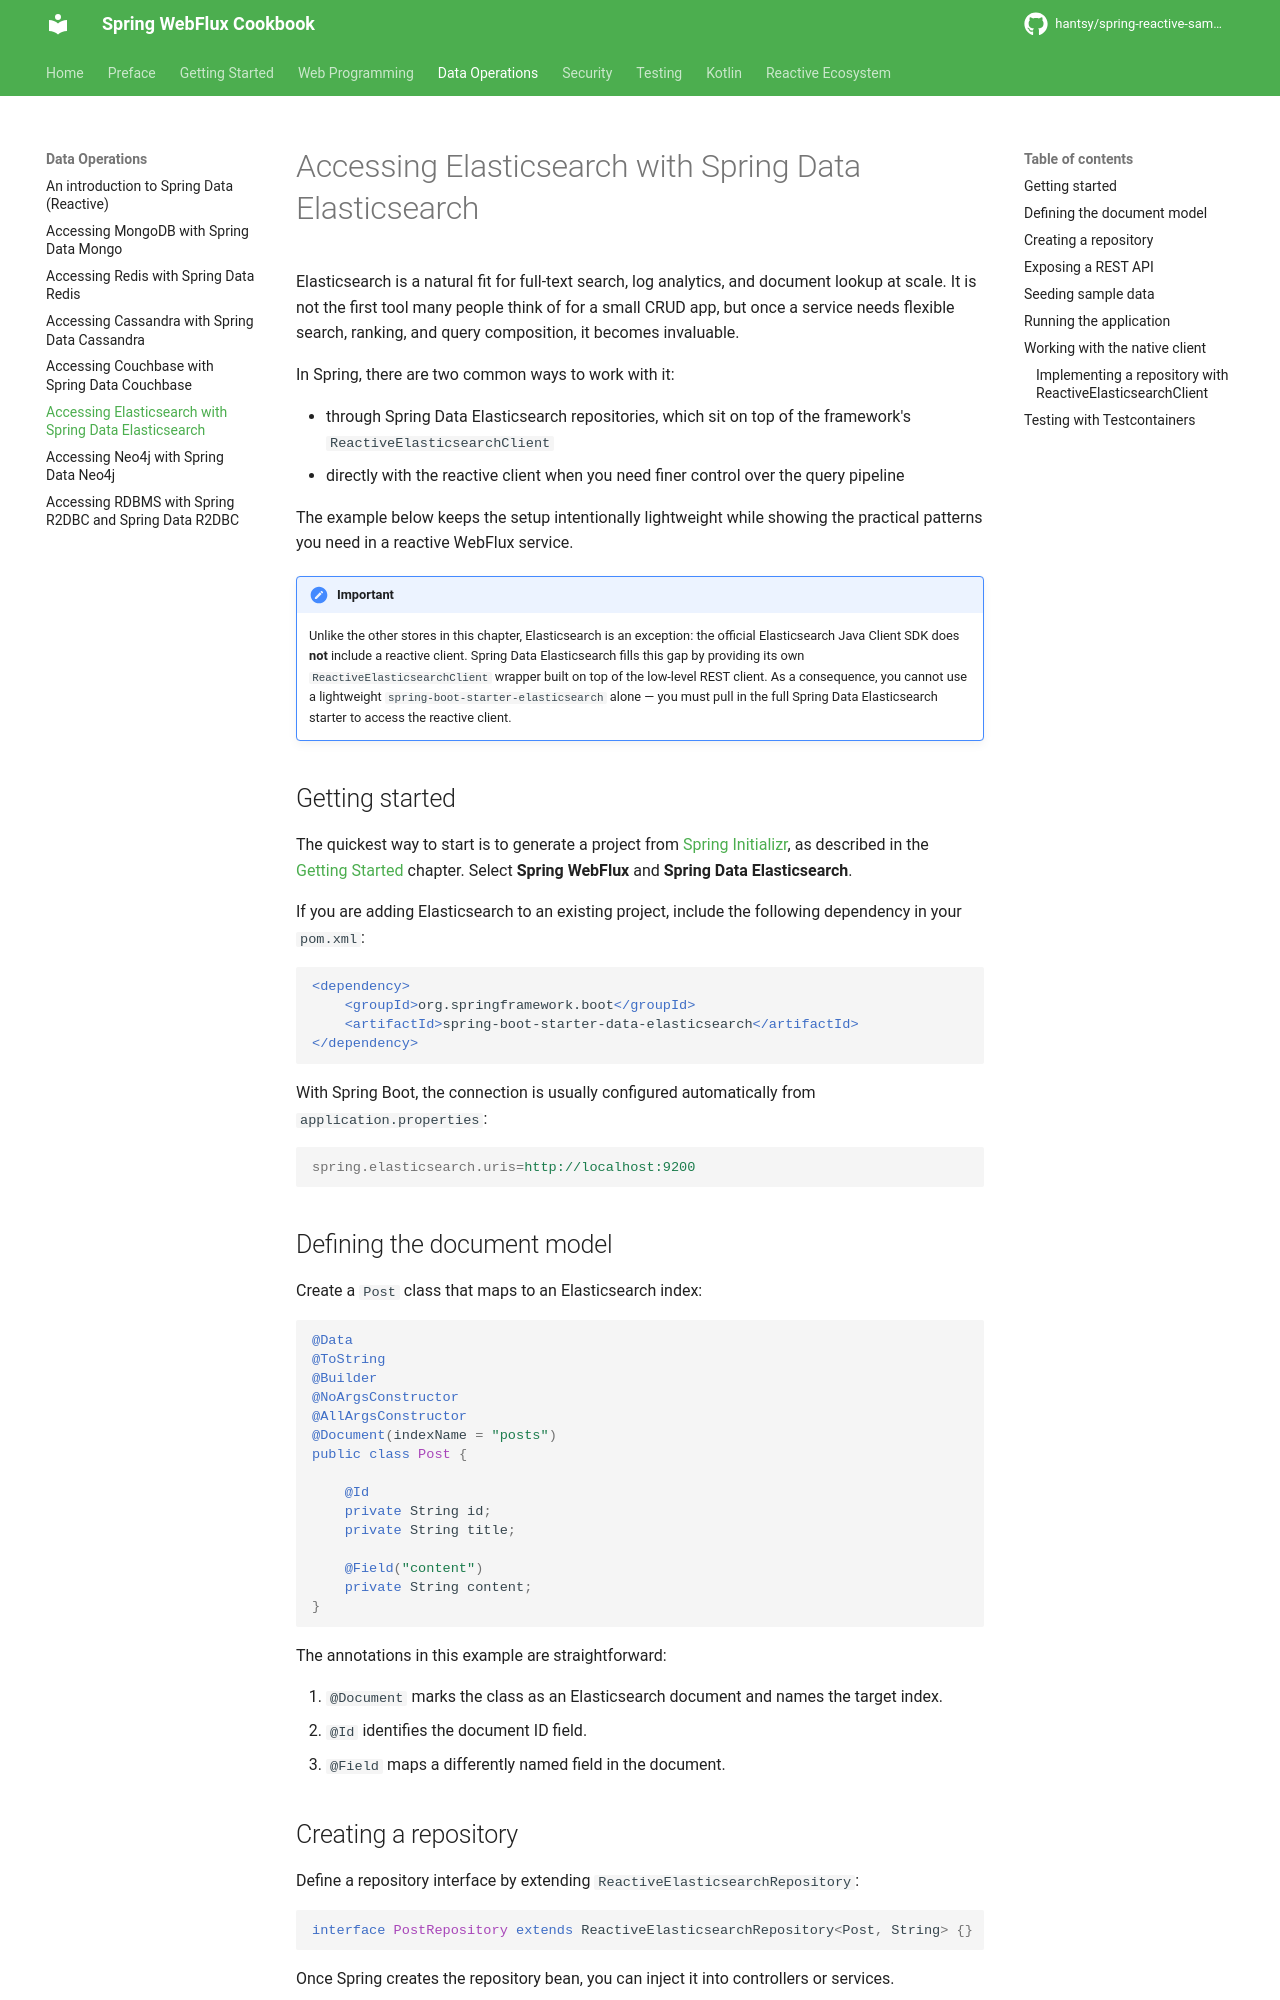

repository: hantsy/spring-reactive-sample · page: data/elasticsearch/index.html · generator: mkdocs

# Accessing Elasticsearch with Spring Data Elasticsearch

Elasticsearch is a natural fit for full-text search, log analytics, and document lookup at scale. It is not the first tool many people think of for a small CRUD app, but once a service needs flexible search, ranking, and query composition, it becomes invaluable.

In Spring, there are two common ways to work with it:

- through Spring Data Elasticsearch repositories, which sit on top of the framework's `ReactiveElasticsearchClient`
- directly with the reactive client when you need finer control over the query pipeline

The example below keeps the setup intentionally lightweight while showing the practical patterns you need in a reactive WebFlux service.

!!! important

    Unlike the other stores in this chapter, Elasticsearch is an exception: the official Elasticsearch Java Client SDK does **not** include a reactive client. Spring Data Elasticsearch fills this gap by providing its own `ReactiveElasticsearchClient` wrapper built on top of the low-level REST client. As a consequence, you cannot use a lightweight `spring-boot-starter-elasticsearch` alone — you must pull in the full Spring Data Elasticsearch starter to access the reactive client.

## Getting started

The quickest way to start is to generate a project from [Spring Initializr](https://start.spring.io), as described in the [Getting Started](../start/intro.md) chapter. Select **Spring WebFlux** and **Spring Data Elasticsearch**.

If you are adding Elasticsearch to an existing project, include the following dependency in your `pom.xml`:

```xml
<dependency>
    <groupId>org.springframework.boot</groupId>
    <artifactId>spring-boot-starter-data-elasticsearch</artifactId>
</dependency>
```

With Spring Boot, the connection is usually configured automatically from `application.properties`:

```properties
spring.elasticsearch.uris=http://localhost:9200
```

## Defining the document model

Create a `Post` class that maps to an Elasticsearch index:

```java
@Data
@ToString
@Builder
@NoArgsConstructor
@AllArgsConstructor
@Document(indexName = "posts")
public class Post {

    @Id
    private String id;
    private String title;

    @Field("content")
    private String content;
}
```

The annotations in this example are straightforward:

1. `@Document` marks the class as an Elasticsearch document and names the target index.
2. `@Id` identifies the document ID field.
3. `@Field` maps a differently named field in the document.

## Creating a repository

Define a repository interface by extending `ReactiveElasticsearchRepository`:

```java
interface PostRepository extends ReactiveElasticsearchRepository<Post, String> {}
```

Once Spring creates the repository bean, you can inject it into controllers or services.
